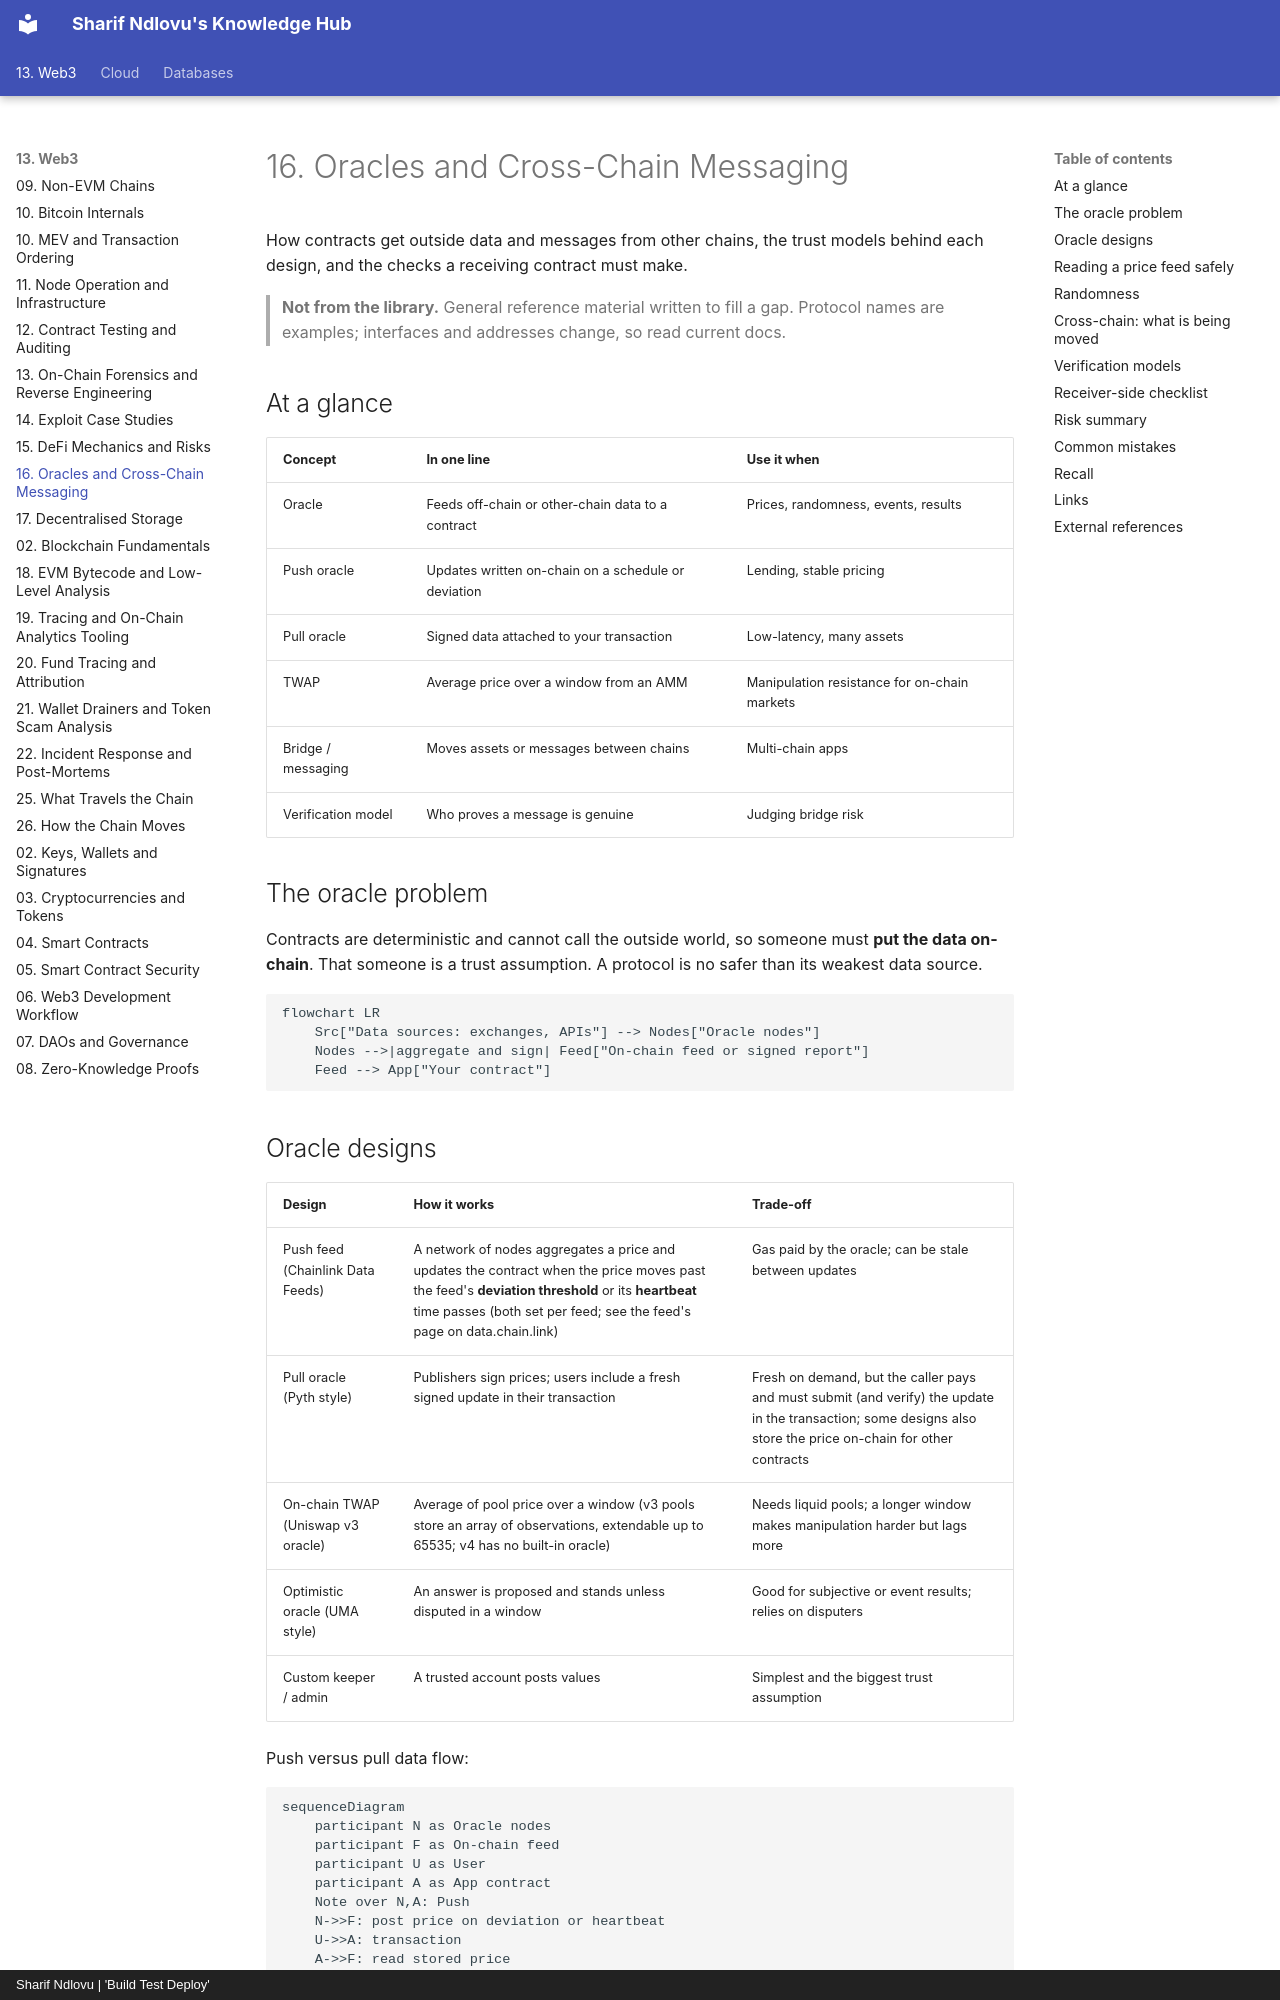

repository: sharifndlovu123/knowledge_base_map · page: 13. Web3/18. Oracles and Cross-Chain Messaging.html · generator: mkdocs · copyright: Sharif Ndlovu | 'Build Test Deploy'

# 16. Oracles and Cross-Chain Messaging

How contracts get outside data and messages from other chains, the trust models behind each design, and the checks a receiving contract must make.

> **Not from the library.** General reference material written to fill a gap. Protocol names are examples; interfaces and addresses change, so read current docs.

## At a glance

| Concept | In one line | Use it when |
|---|---|---|
| Oracle | Feeds off-chain or other-chain data to a contract | Prices, randomness, events, results |
| Push oracle | Updates written on-chain on a schedule or deviation | Lending, stable pricing |
| Pull oracle | Signed data attached to your transaction | Low-latency, many assets |
| TWAP | Average price over a window from an AMM | Manipulation resistance for on-chain markets |
| Bridge / messaging | Moves assets or messages between chains | Multi-chain apps |
| Verification model | Who proves a message is genuine | Judging bridge risk |

## The oracle problem

Contracts are deterministic and cannot call the outside world, so someone must **put the data on-chain**. That someone is a trust assumption. A protocol is no safer than its weakest data source.

```mermaid
flowchart LR
    Src["Data sources: exchanges, APIs"] --> Nodes["Oracle nodes"]
    Nodes -->|aggregate and sign| Feed["On-chain feed or signed report"]
    Feed --> App["Your contract"]
```

## Oracle designs

| Design | How it works | Trade-off |
|---|---|---|
| Push feed (Chainlink Data Feeds) | A network of nodes aggregates a price and updates the contract when the price moves past the feed's **deviation threshold** or its **heartbeat** time passes (both set per feed; see the feed's page on data.chain.link) | Gas paid by the oracle; can be stale between updates |
| Pull oracle (Pyth style) | Publishers sign prices; users include a fresh signed update in their transaction | Fresh on demand, but the caller pays and must submit (and verify) the update in the transaction; some designs also store the price on-chain for other contracts |
| On-chain TWAP (Uniswap v3 oracle) | Average of pool price over a window (v3 pools store an array of observations, extendable up to 65535; v4 has no built-in oracle) | Needs liquid pools; a longer window makes manipulation harder but lags more |
| Optimistic oracle (UMA style) | An answer is proposed and stands unless disputed in a window | Good for subjective or event results; relies on disputers |
| Custom keeper / admin | A trusted account posts values | Simplest and the biggest trust assumption |

Push versus pull data flow:

```mermaid
sequenceDiagram
    participant N as Oracle nodes
    participant F as On-chain feed
    participant U as User
    participant A as App contract
    Note over N,A: Push
    N->>F: post price on deviation or heartbeat
    U->>A: transaction
    A->>F: read stored price
    Note over N,A: Pull
    N-->>U: signed price off-chain
    U->>A: transaction with signed update
    A->>A: verify update, then use price
```
